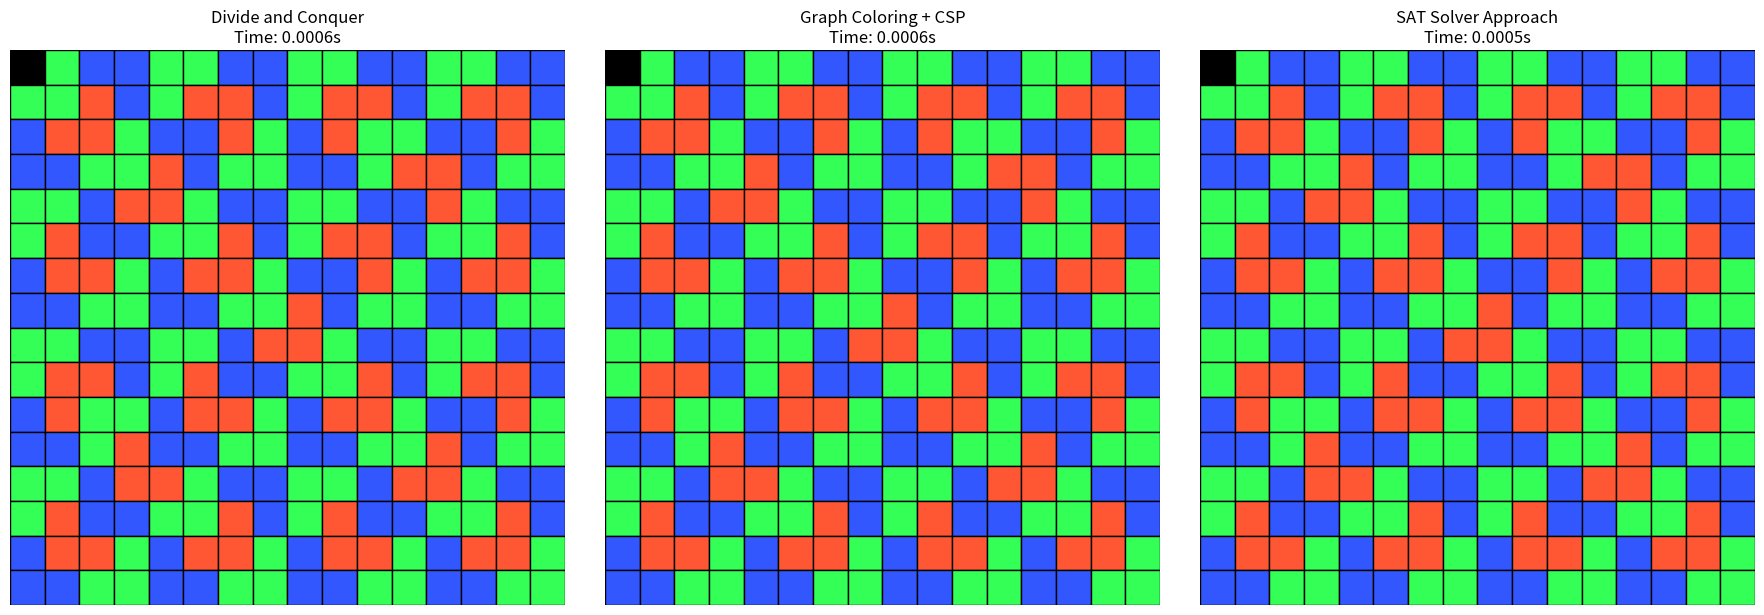

Source code (Python):
import numpy as np
import matplotlib.pyplot as plt
import matplotlib.patches as patches
import random
from collections import defaultdict
import time

# Define colors for visualization
COLORS = ['#FF5733', '#33FF57', '#3357FF']  # Red, Green, Blue

class Board:
    def __init__(self, n, missing_x=None, missing_y=None):
        """Initialize a 2^n x 2^n board with a missing square."""
        self.size = 2**n
        self.board = np.zeros((self.size, self.size), dtype=int)
        
        # If missing coordinates not provided, place in random position
        if missing_x is None or missing_y is None:
            missing_x = random.randint(0, self.size - 1)
            missing_y = random.randint(0, self.size - 1)
        
        # Mark missing square with -1
        self.board[missing_y, missing_x] = -1
        self.tromino_count = 0
        self.color_board = np.zeros((self.size, self.size), dtype=int)
    
    def visualize(self, title="L-Tromino Tiling", ax=None):
        """Visualize the board with colored trominoes."""
        if ax is None:
            fig, ax = plt.subplots(figsize=(10, 10))
        
        for i in range(self.size):
            for j in range(self.size):
                color = 'black'
                if self.board[i, j] == -1:
                    color = 'black'
                elif self.board[i, j] > 0:
                    color_idx = self.color_board[i, j] - 1
                    color = COLORS[color_idx % len(COLORS)]
                
                rect = patches.Rectangle(
                    (j, self.size - i - 1), 1, 1,
                    linewidth=1, edgecolor='black',
                    facecolor=color
                )
                ax.add_patch(rect)
        
        ax.set_xlim(0, self.size)
        ax.set_ylim(0, self.size)
        ax.set_title(title)
        ax.set_aspect('equal')
        ax.axis('off')  # Remove axes

    
    def place_tromino(self, x, y, missing_x, missing_y, size, algorithm_name):
        """Place a tromino on the board based on the missing square position."""
        if size == 2:
            # Base case: place a single tromino in a 2x2 board
            self.tromino_count += 1
            for i in range(y, y + 2):
                for j in range(x, x + 2):
                    if i != missing_y or j != missing_x:
                        self.board[i, j] = self.tromino_count
            return
        
        # Find the quadrant of the missing square
        half = size // 2
        center_x, center_y = x + half - 1, y + half - 1  # Center coordinates
        
        # Determine which quadrant contains the missing square
        quad_x = 1 if missing_x > center_x else 0
        quad_y = 1 if missing_y > center_y else 0
        
        # Place the central tromino
        self.tromino_count += 1
        central_tromino_id = self.tromino_count
        
        # Place tromino in the center, covering one square in each quadrant except the one with the missing square
        for i in range(2):
            for j in range(2):
                if i != quad_y or j != quad_x:
                    new_y = center_y + i
                    new_x = center_x + j
                    self.board[new_y, new_x] = central_tromino_id
        
        # Recursively tile each quadrant
        # Upper left quadrant
        new_missing_y = center_y if quad_y == 0 and quad_x == 0 else center_y
        new_missing_x = center_x if quad_y == 0 and quad_x == 0 else center_x
        if quad_y == 0 and quad_x == 0:
            new_missing_y, new_missing_x = missing_y, missing_x
        self.place_tromino(x, y, new_missing_x, new_missing_y, half, algorithm_name)
        
        # Upper right quadrant
        new_missing_y = center_y if quad_y == 0 and quad_x == 1 else center_y
        new_missing_x = center_x + 1 if quad_y == 0 and quad_x == 1 else center_x + 1
        if quad_y == 0 and quad_x == 1:
            new_missing_y, new_missing_x = missing_y, missing_x
        self.place_tromino(x + half, y, new_missing_x, new_missing_y, half, algorithm_name)
        
        # Lower left quadrant
        new_missing_y = center_y + 1 if quad_y == 1 and quad_x == 0 else center_y + 1
        new_missing_x = center_x if quad_y == 1 and quad_x == 0 else center_x
        if quad_y == 1 and quad_x == 0:
            new_missing_y, new_missing_x = missing_y, missing_x
        self.place_tromino(x, y + half, new_missing_x, new_missing_y, half, algorithm_name)
        
        # Lower right quadrant
        new_missing_y = center_y + 1 if quad_y == 1 and quad_x == 1 else center_y + 1
        new_missing_x = center_x + 1 if quad_y == 1 and quad_x == 1 else center_x + 1
        if quad_y == 1 and quad_x == 1:
            new_missing_y, new_missing_x = missing_y, missing_x
        self.place_tromino(x + half, y + half, new_missing_x, new_missing_y, half, algorithm_name)


# 1. Divide and Conquer with Color Assignment
class DivideAndConquerAlgorithm:
    def __init__(self, n, missing_x=None, missing_y=None):
        self.board = Board(n, missing_x, missing_y)
    
    def run(self):
        size = self.board.size
        # Find missing square position
        missing_y, missing_x = np.where(self.board.board == -1)
        missing_y, missing_x = missing_y[0], missing_x[0]
        
        # Place trominoes using divide and conquer
        self.board.place_tromino(0, 0, missing_x, missing_y, size, "Divide and Conquer")
        
        # Assign colors (3-coloring)
        self.assign_colors()
        
        return self.board
    
    def assign_colors(self):
        """Assign colors to trominoes such that no adjacent trominoes have the same color."""
        # Create a graph where nodes are tromino IDs and edges are adjacency relationships
        adjacency = defaultdict(set)
        
        # Find adjacencies
        for i in range(self.board.size):
            for j in range(self.board.size - 1):
                id1 = self.board.board[i, j]
                id2 = self.board.board[i, j+1]
                if id1 > 0 and id2 > 0 and id1 != id2:
                    adjacency[id1].add(id2)
                    adjacency[id2].add(id1)
        
        for i in range(self.board.size - 1):
            for j in range(self.board.size):
                id1 = self.board.board[i, j]
                id2 = self.board.board[i+1, j]
                if id1 > 0 and id2 > 0 and id1 != id2:
                    adjacency[id1].add(id2)
                    adjacency[id2].add(id1)
        
        # Assign colors using greedy algorithm
        colors = {}
        for tromino_id in range(1, self.board.tromino_count + 1):
            used_colors = {colors.get(adj) for adj in adjacency[tromino_id] if adj in colors}
            
            # Find the first available color
            for color in range(1, 4):  # We only need 3 colors
                if color not in used_colors:
                    colors[tromino_id] = color
                    break
        
        # Apply colors to the board
        for i in range(self.board.size):
            for j in range(self.board.size):
                if self.board.board[i, j] > 0:
                    self.board.color_board[i, j] = colors[self.board.board[i, j]]


# 2. Graph Coloring with Constraint Propagation
class GraphColoringAlgorithm:
    def __init__(self, n, missing_x=None, missing_y=None):
        self.board = Board(n, missing_x, missing_y)
    
    def run(self):
        size = self.board.size
        # Find missing square position
        missing_y, missing_x = np.where(self.board.board == -1)
        missing_y, missing_x = missing_y[0], missing_x[0]
        
        # Place trominoes using divide and conquer
        self.board.place_tromino(0, 0, missing_x, missing_y, size, "Graph Coloring")
        
        # Build the constraint graph
        self.adjacency_graph = self.build_adjacency_graph()
        
        # Solve the CSP
        self.colors = {}
        self.solve_csp(1)
        
        # Apply colors to the board
        for i in range(self.board.size):
            for j in range(self.board.size):
                if self.board.board[i, j] > 0:
                    self.board.color_board[i, j] = self.colors[self.board.board[i, j]]
        
        return self.board
    
    def build_adjacency_graph(self):
        """Build a graph where nodes are tromino IDs and edges connect adjacent trominoes."""
        adjacency = defaultdict(set)
        
        # Find adjacencies horizontally
        for i in range(self.board.size):
            for j in range(self.board.size - 1):
                id1 = self.board.board[i, j]
                id2 = self.board.board[i, j+1]
                if id1 > 0 and id2 > 0 and id1 != id2:
                    adjacency[id1].add(id2)
                    adjacency[id2].add(id1)
        
        # Find adjacencies vertically
        for i in range(self.board.size - 1):
            for j in range(self.board.size):
                id1 = self.board.board[i, j]
                id2 = self.board.board[i+1, j]
                if id1 > 0 and id2 > 0 and id1 != id2:
                    adjacency[id1].add(id2)
                    adjacency[id2].add(id1)
        
        return adjacency
    
    def solve_csp(self, tromino_id):
        """Backtracking CSP solver for the 3-coloring problem."""
        if tromino_id > self.board.tromino_count:
            return True
        
        for color in range(1, 4):  # Try each color (1, 2, 3)
            if self.is_valid_color(tromino_id, color):
                self.colors[tromino_id] = color
                if self.solve_csp(tromino_id + 1):
                    return True
                del self.colors[tromino_id]  # Backtrack
        
        return False
    
    def is_valid_color(self, tromino_id, color):
        """Check if assigning color to tromino_id is consistent with current assignments."""
        for adj in self.adjacency_graph[tromino_id]:
            if adj in self.colors and self.colors[adj] == color:
                return False
        return True



# 3. SAT Solver Approach (Simplified)
class SATSolverAlgorithm:
    """
    Note: A full SAT solver implementation is beyond the scope of this code.
    This is a simplified version that uses the divide and conquer for placement
    and then models the coloring problem as a constraint satisfaction problem.
    """
    def __init__(self, n, missing_x=None, missing_y=None):
        self.board = Board(n, missing_x, missing_y)
    
    def run(self):
        size = self.board.size
        # Find missing square position
        missing_y, missing_x = np.where(self.board.board == -1)
        missing_y, missing_x = missing_y[0], missing_x[0]
        
        # Place trominoes using divide and conquer
        self.board.place_tromino(0, 0, missing_x, missing_y, size, "SAT Solver Approach")
        
        # Since a full SAT solver is complex, we'll use backtracking to assign colors
        # This simulates the SAT model being solved
        adjacency = self.build_adjacency_graph()
        colors = {}
        self.solve_sat_model(adjacency, colors, 1)
        
        # Apply the colors to the board
        for i in range(self.board.size):
            for j in range(self.board.size):
                if self.board.board[i, j] > 0:
                    self.board.color_board[i, j] = colors[self.board.board[i, j]]
        
        return self.board
    
    def build_adjacency_graph(self):
        """Build adjacency graph from the board."""
        adjacency = defaultdict(set)
        
        # Find adjacencies horizontally
        for i in range(self.board.size):
            for j in range(self.board.size - 1):
                id1 = self.board.board[i, j]
                id2 = self.board.board[i, j+1]
                if id1 > 0 and id2 > 0 and id1 != id2:
                    adjacency[id1].add(id2)
                    adjacency[id2].add(id1)
        
        # Find adjacencies vertically
        for i in range(self.board.size - 1):
            for j in range(self.board.size):
                id1 = self.board.board[i, j]
                id2 = self.board.board[i+1, j]
                if id1 > 0 and id2 > 0 and id1 != id2:
                    adjacency[id1].add(id2)
                    adjacency[id2].add(id1)
        
        return adjacency
    
    def solve_sat_model(self, adjacency, colors, tromino_id):
        """Solve the coloring problem using backtracking (simulating SAT solving)."""
        if tromino_id > self.board.tromino_count:
            return True
        
        for color in range(1, 4):  # Try each color (1, 2, 3)
            if self.is_valid_color(adjacency, colors, tromino_id, color):
                colors[tromino_id] = color
                if self.solve_sat_model(adjacency, colors, tromino_id + 1):
                    return True
                del colors[tromino_id]  # Backtrack
        
        return False
    
    def is_valid_color(self, adjacency, colors, tromino_id, color):
        """Check if assigning color to tromino_id is consistent with current assignments."""
        for adj in adjacency[tromino_id]:
            if adj in colors and colors[adj] == color:
                return False
        return True


# Run all algorithms and display results
def run_all_algorithms(n=3, missing_x=0, missing_y=0):
    """Run all algorithms and display their results in a single subplot view."""
    algorithms = [
        ("Divide and Conquer", DivideAndConquerAlgorithm(n, missing_x, missing_y)),
        ("Graph Coloring + CSP", GraphColoringAlgorithm(n, missing_x, missing_y)),
        ("SAT Solver Approach", SATSolverAlgorithm(n, missing_x, missing_y))
    ]
    
    results = []
    for name, algorithm in algorithms:
        print(f"Running {name}...")
        start_time = time.time()
        board = algorithm.run()
        end_time = time.time()
        results.append((name, board, end_time - start_time))
    
    # Plot results side by side
    fig, axs = plt.subplots(1, len(results), figsize=(6 * len(results), 6))
    if len(results) == 1:
        axs = [axs]
    
    for ax, (name, board, exec_time) in zip(axs, results):
        board.visualize(f"{name}\nTime: {exec_time:.4f}s", ax=ax)
    
    plt.tight_layout()
    plt.show()


# Run the demonstration with a 4x4 board (n=2)
if __name__ == "__main__":
    # You can adjust these parameters as needed
    run_all_algorithms(n=4, missing_x=0, missing_y=0)  # Creates a 2^3 = 8x8 board
